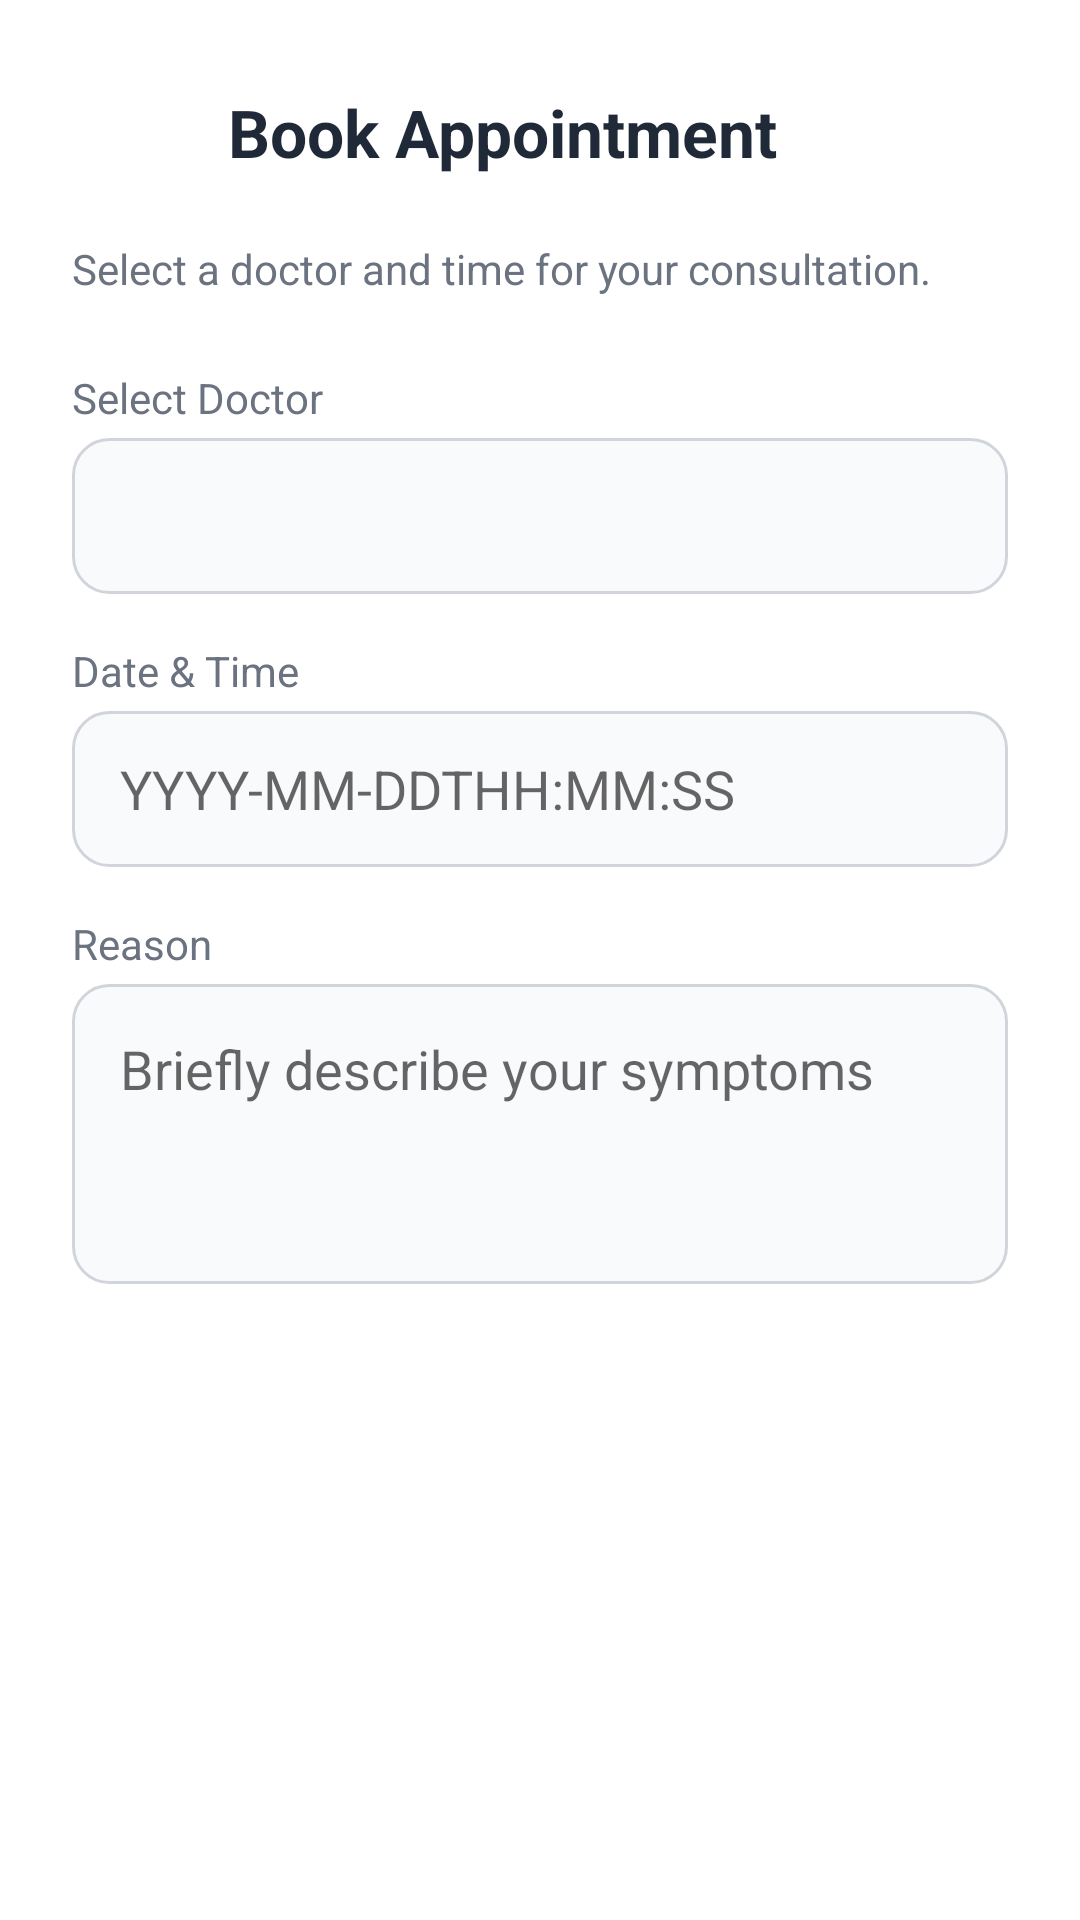

The Android layout XML behind this screen, and the referenced resources:
<!-- AndroidManifest.xml: application theme Theme.MDQueue -->
<!-- res/layout/activity_book_appointment.xml -->
<?xml version="1.0" encoding="utf-8"?>
<ScrollView xmlns:android="http://schemas.android.com/apk/res/android"
    xmlns:app="http://schemas.android.com/apk/res-auto"
    android:layout_width="match_parent"
    android:layout_height="match_parent"
    android:background="@color/background"
    android:fillViewport="true">

    <LinearLayout
        android:layout_width="match_parent"
        android:layout_height="wrap_content"
        android:orientation="vertical"
        android:padding="24dp">

        
        <LinearLayout
            android:layout_width="match_parent"
            android:layout_height="wrap_content"
            android:gravity="center_vertical"
            android:orientation="horizontal"
            android:layout_marginBottom="16dp">

            <ImageButton
                android:id="@+id/btnBack"
                android:layout_width="40dp"
                android:layout_height="40dp"
                android:background="?android:attr/selectableItemBackgroundBorderless"
                android:contentDescription="Back"
                android:src="@drawable/ic_back"
                app:tint="@color/text_primary" />

            <TextView
                android:layout_width="wrap_content"
                android:layout_height="wrap_content"
                android:layout_marginStart="12dp"
                android:text="Book Appointment"
                android:textColor="@color/text_primary"
                android:textSize="22sp"
                android:textStyle="bold" />
        </LinearLayout>

        <TextView
            android:layout_width="wrap_content"
            android:layout_height="wrap_content"
            android:layout_marginBottom="24dp"
            android:text="Select a doctor and time for your consultation."
            android:textColor="@color/text_secondary"
            android:textSize="14sp" />

        <TextView
            android:layout_width="wrap_content"
            android:layout_height="wrap_content"
            android:layout_marginBottom="4dp"
            android:text="Select Doctor"
            android:textColor="@color/text_secondary" />

        <Spinner
            android:id="@+id/spinnerDoctors"
            android:layout_width="match_parent"
            android:layout_height="52dp"
            android:layout_marginBottom="16dp"
            android:background="@drawable/bg_input"
            android:paddingHorizontal="16dp" />

        <TextView
            android:layout_width="wrap_content"
            android:layout_height="wrap_content"
            android:layout_marginBottom="4dp"
            android:text="Date &amp; Time"
            android:textColor="@color/text_secondary" />

        <EditText
            android:id="@+id/etDatetime"
            android:layout_width="match_parent"
            android:layout_height="52dp"
            android:layout_marginBottom="16dp"
            android:background="@drawable/bg_input"
            android:hint="YYYY-MM-DDTHH:MM:SS"
            android:paddingHorizontal="16dp" />

        <TextView
            android:layout_width="wrap_content"
            android:layout_height="wrap_content"
            android:layout_marginBottom="4dp"
            android:text="Reason"
            android:textColor="@color/text_secondary" />

        <EditText
            android:id="@+id/etReason"
            android:layout_width="match_parent"
            android:layout_height="100dp"
            android:layout_marginBottom="24dp"
            android:background="@drawable/bg_input"
            android:gravity="top"
            android:hint="Briefly describe your symptoms"
            android:padding="16dp" />

        <Button
            android:id="@+id/btnSubmit"
            android:layout_width="match_parent"
            android:layout_height="52dp"
            android:background="@drawable/bg_button_primary"
            android:text="Confirm Appointment"
            android:textAllCaps="false"
            android:textColor="@color/white"
            android:textStyle="bold" />
    </LinearLayout>
</ScrollView>
<!-- resources referenced by this layout -->
<resources>
  <color name="background">#FFFFFF</color>
  <color name="text_primary">#1F2937</color>
  <color name="text_secondary">#6B7280</color>
  <color name="white">#FFFFFF</color>
  <!-- drawable bg_input (drawable) -->
  <?xml version="1.0" encoding="utf-8"?>
  <shape xmlns:android="http://schemas.android.com/apk/res/android"
      android:shape="rectangle">
      <solid android:color="@color/input_background" />
      <stroke
          android:width="1dp"
          android:color="@color/input_border" />
      <corners android:radius="12dp" />
      <padding
          android:left="16dp"
          android:top="4dp"
          android:right="16dp"
          android:bottom="4dp" />
  </shape>
  <style name="Theme.MDQueue" parent="Theme.MaterialComponents.Light.NoActionBar">
          <item name="colorPrimary">@color/primary</item>
          <item name="colorPrimaryDark">@color/primary_dark</item>
          <item name="colorAccent">@color/primary</item>
          <item name="android:windowBackground">@color/background</item>
          <item name="android:statusBarColor">@color/white</item>
          <item name="android:windowLightStatusBar">true</item>
      </style>
  <color name="input_background">#F9FAFB</color>
  <color name="input_border">#D1D5DB</color>
  <color name="primary">#2563EB</color>
  <color name="primary_dark">#1D4ED8</color>
</resources>
